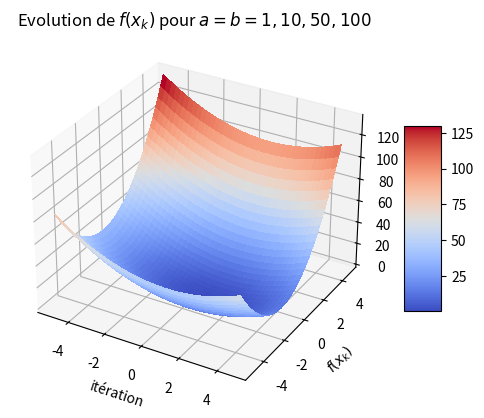

Reproduce this figure in Python. (Note: this script raises an exception after producing the figure.)
# -----
# TP note - descente de gradients et variantes

# -----
#%%
# ----- Importation des bibliothèques
import numpy as np
import matplotlib.pyplot as plt
from matplotlib import cm

# -----
#%% 
# ----- Paramètres par défaut
# On utilisera sauf mention contraire les paramètres suivants
gamma = 0.01
maxiter = 1000
epsilon = 1e-5

# -----
#%%
# ----- Question 1 - Coder la descente de gradient

# ----- Adaptation de l'algorithme en python avec en sortie la suite des (x_k)
def algo1(grad, x_init, gamma, maxiter, epsilon):
    x = x_init
    x_k = [x]
    for i in range(1, maxiter + 1):
        g = grad(x)
        if np.linalg.norm(g) < epsilon ** 2:
            break
        else:
            x = x - gamma * g
            x_k.append(x)
    return x_k

# -----
#%%
# ----- Verification de l'algorithme sur une fonction simple

# ----- Fonction de test
def f_test(x, y):
    return (x - 1) ** 2 + 3 * (y + 1) ** 2

# ----- Gradient de la fonction de test
def grad_f_test(x):
    return np.array([2 * (x[0] - 1), 6 * (x[1] + 1)])

# ----- Application de l'algorithme
x_init = np.array([0, 0]) # Point initial différent de (1, -1)
x_k = algo1(grad_f_test, x_init, gamma, maxiter, epsilon)
print(f"Résultat de l'algorithme : {x_k[-1]}")

# -----
#%%
# ----- Visualisation de la fonction
fig, ax = plt.subplots(subplot_kw={"projection": "3d"})
X = np.arange(-5, 5, 0.25)
Y = np.arange(-5, 5, 0.25)
X, Y = np.meshgrid(X, Y)
Z = f_test(X, Y)
surf = ax.plot_surface(X, Y, Z, cmap=cm.coolwarm, linewidth=0, antialiased=False)
fig.colorbar(surf, shrink=0.5, aspect=5)
ax.set_title("Fonction de test")
ax.set_xlabel(r"$x$")
ax.set_ylabel(r"$y$")
ax.set_zlabel(r"$f(x, y)$")
plt.show()

# -----
# ----- Fin Question 1
#%%
# ----- Question 2 - Application au cas quadratique

# ----- Fonction quadratique
def f_quad(x):
    if A > 0 and B > 0:
        return (x[1] ** 2) / A + (x[0] ** 2) / B
    else:
        raise ValueError("A et B doivent être strictement positifs")

# ----- Initialisation des paramètres
A = 1
B = 1

# ----- Gradient de la fonction quadratique
def grad_f_quad(x):
    return np.array([2 * x[0] / B, 2 * x[1] / A])

# ----- Application de l'algorithme
x_init = np.array([1, 1]) # Point initial différent de (0, 0)
x_k = algo1(grad_f_quad, x_init, gamma, maxiter, epsilon)
print(f"Résultat de l'algorithme : {x_k[-1]}")

# -----
#%%
# ----- Question 2.1 - Evolution graphique des (x_k) de l'algorithme
# ----- avec a = b = 10, 50, 100
vals = [1, 10, 50, 100]
for val in vals:
    A = val
    B = val
    x_k = algo1(grad_f_quad, x_init, gamma, maxiter, epsilon)
    x_list = np.array(x_k)
    f_quad_list = f_quad(x_list.T)
    # plot with title legend and axis labels
    plt.title(r"Evolution de $f(x_k)$ pour $a = b = 1, 10, 50, 100$")
    plt.xlabel("itération")
    plt.ylabel(r"$f(x_k)$")
    plt.plot(f_quad_list, label=f"a = b = {val}")
    plt.legend()
plt.show()

# ----- Meme chose en echelle logarithmique
for val in vals:
    A = val
    B = val
    x_k = algo1(grad_f_quad, x_init, gamma, maxiter, epsilon)
    x_list = np.array(x_k)
    f_quad_list = f_quad(x_list.T)
    # plot with title legend and axis labels
    plt.yscale("log")
    plt.title(r"Evolution de $f(x_k)$ en echelle log pour $a = b = 1, 10, 50, 100$")
    plt.xlabel("itération")
    plt.ylabel(r"$f(x_k)$")
    plt.plot(f_quad_list, label=f"a = b = {val}")
    plt.legend()
plt.show()